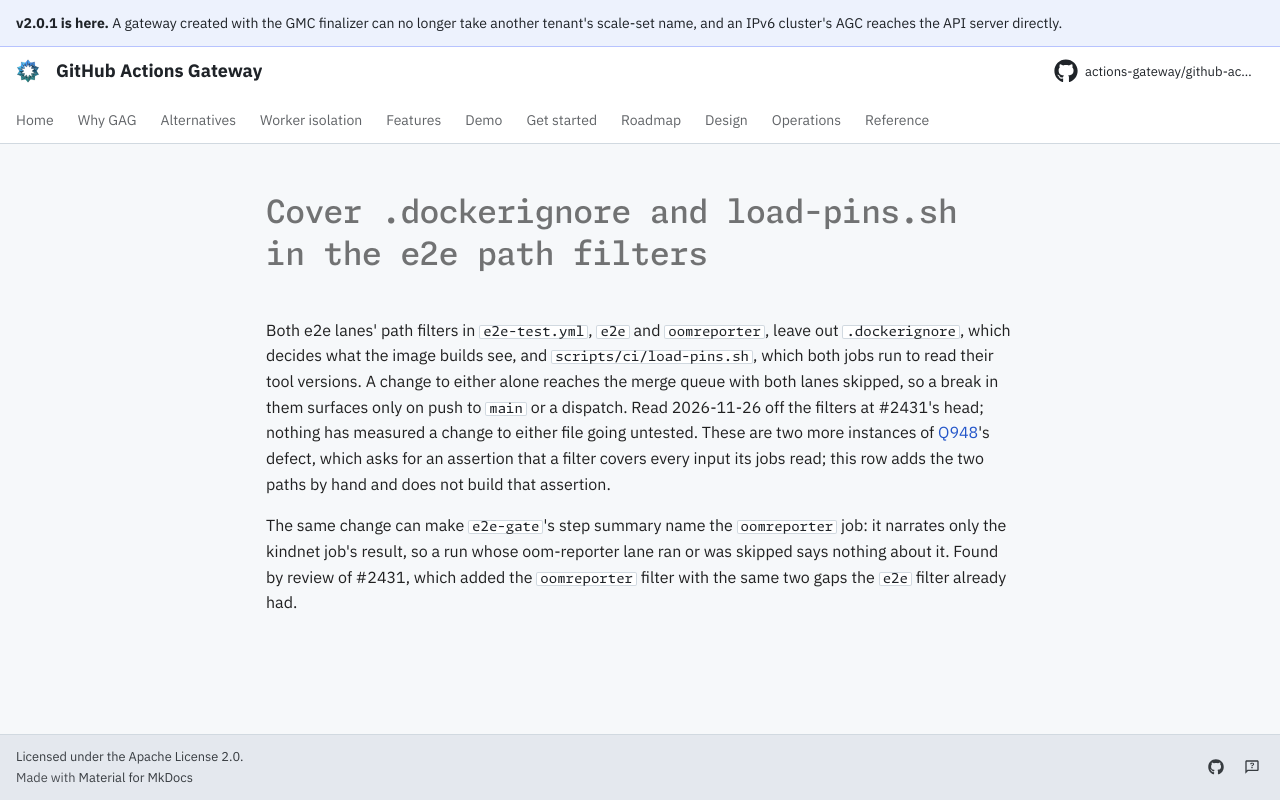

repository: actions-gateway/github-actions-gateway · page: dev/queue/Q1411/index.html · generator: mkdocs

---
id: Q1411
rank: b6q
labels:
    - ci
status: ready
size: S
---

# Cover .dockerignore and load-pins.sh in the e2e path filters

Both e2e lanes' path filters in `e2e-test.yml`, `e2e` and `oomreporter`, leave out `.dockerignore`, which decides what the image builds see, and `scripts/ci/load-pins.sh`, which both jobs run to read their tool versions.
A change to either alone reaches the merge queue with both lanes skipped, so a break in them surfaces only on push to `main` or a dispatch.
Read 2026-11-26 off the filters at #2431's head; nothing has measured a change to either file going untested.
These are two more instances of [Q948](Q948.md)'s defect, which asks for an assertion that a filter covers every input its jobs read; this row adds the two paths by hand and does not build that assertion.

The same change can make `e2e-gate`'s step summary name the `oomreporter` job: it narrates only the kindnet job's result, so a run whose oom-reporter lane ran or was skipped says nothing about it.
Found by review of #2431, which added the `oomreporter` filter with the same two gaps the `e2e` filter already had.
